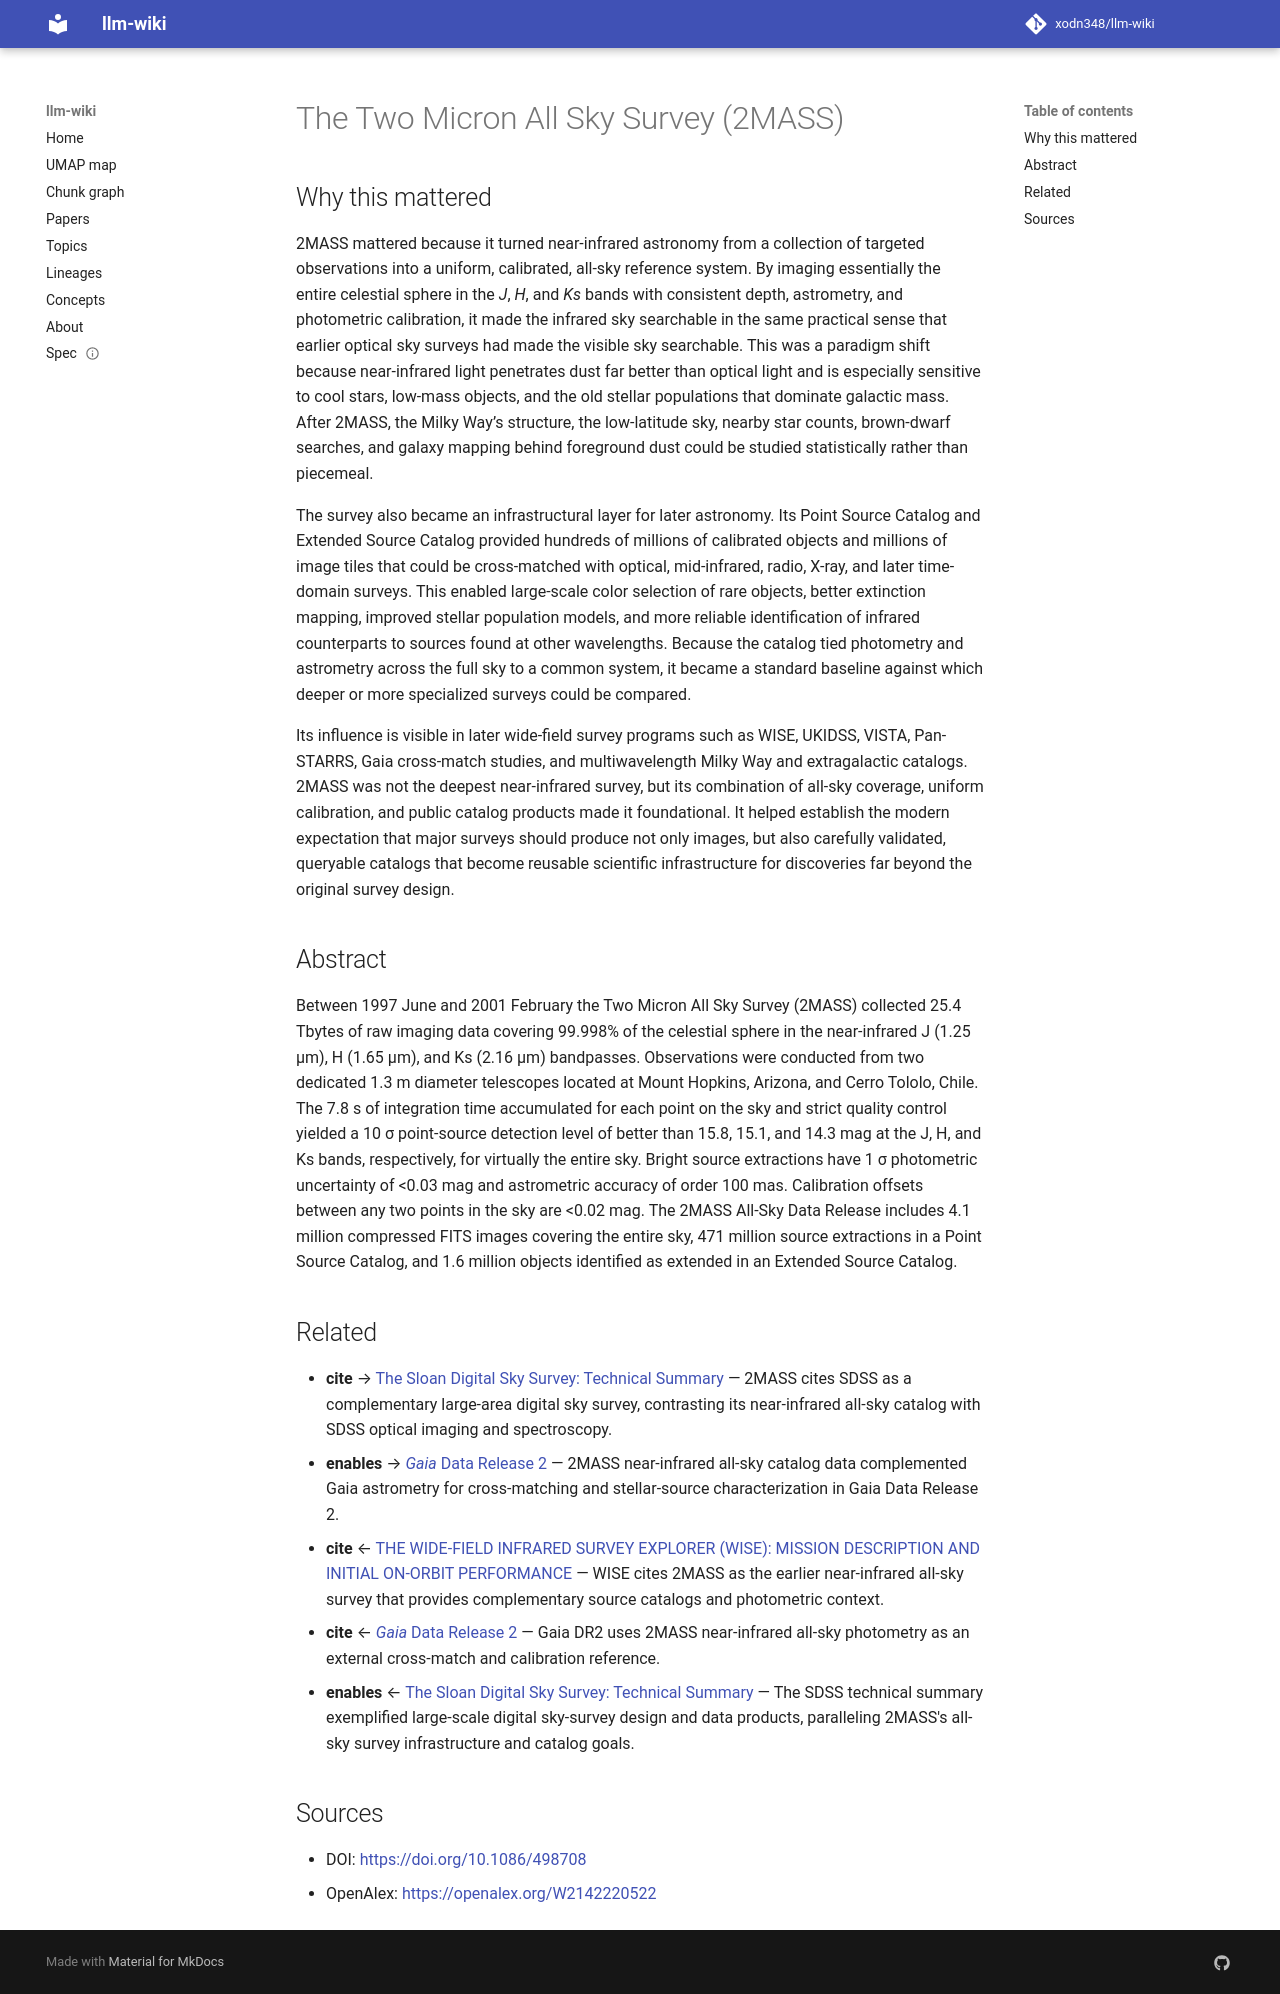

repository: xodn348/llm-wiki · page: paper/10_1086_498708/index.html · generator: mkdocs

---
title: The Two Micron All Sky Survey (2MASS)
doi: 10.1086/498708
openalex_id: https://openalex.org/W2142220522
year: 2006
venue: The Astronomical Journal
authors: Michael F. Skrutskie, R. M. Cutri, R. Stiening, Martin D. Weinberg, Stephen
  E. Schneider, John M. Carpenter, Charles Beichman, R. W. Capps
citations: 12108
fleming_tier: true
concepts:
- Sky
- Physics
- Point source
- Celestial sphere
- Astronomy
- Astrophysics
- Infrared astronomy
- Remote sensing
- Calibration
- Infrared
---

# The Two Micron All Sky Survey (2MASS)

## Why this mattered

2MASS mattered because it turned near-infrared astronomy from a collection of targeted observations into a uniform, calibrated, all-sky reference system. By imaging essentially the entire celestial sphere in the *J*, *H*, and *Ks* bands with consistent depth, astrometry, and photometric calibration, it made the infrared sky searchable in the same practical sense that earlier optical sky surveys had made the visible sky searchable. This was a paradigm shift because near-infrared light penetrates dust far better than optical light and is especially sensitive to cool stars, low-mass objects, and the old stellar populations that dominate galactic mass. After 2MASS, the Milky Way’s structure, the low-latitude sky, nearby star counts, brown-dwarf searches, and galaxy mapping behind foreground dust could be studied statistically rather than piecemeal.

The survey also became an infrastructural layer for later astronomy. Its Point Source Catalog and Extended Source Catalog provided hundreds of millions of calibrated objects and millions of image tiles that could be cross-matched with optical, mid-infrared, radio, X-ray, and later time-domain surveys. This enabled large-scale color selection of rare objects, better extinction mapping, improved stellar population models, and more reliable identification of infrared counterparts to sources found at other wavelengths. Because the catalog tied photometry and astrometry across the full sky to a common system, it became a standard baseline against which deeper or more specialized surveys could be compared.

Its influence is visible in later wide-field survey programs such as WISE, UKIDSS, VISTA, Pan-STARRS, Gaia cross-match studies, and multiwavelength Milky Way and extragalactic catalogs. 2MASS was not the deepest near-infrared survey, but its combination of all-sky coverage, uniform calibration, and public catalog products made it foundational. It helped establish the modern expectation that major surveys should produce not only images, but also carefully validated, queryable catalogs that become reusable scientific infrastructure for discoveries far beyond the original survey design.

## Abstract

Between 1997 June and 2001 February the Two Micron All Sky Survey (2MASS) collected 25.4 Tbytes of raw imaging data covering 99.998% of the celestial sphere in the near-infrared J (1.25 μm), H (1.65 μm), and Ks (2.16 μm) bandpasses. Observations were conducted from two dedicated 1.3 m diameter telescopes located at Mount Hopkins, Arizona, and Cerro Tololo, Chile. The 7.8 s of integration time accumulated for each point on the sky and strict quality control yielded a 10 σ point-source detection level of better than 15.8, 15.1, and 14.3 mag at the J, H, and Ks bands, respectively, for virtually the entire sky. Bright source extractions have 1 σ photometric uncertainty of &lt;0.03 mag and astrometric accuracy of order 100 mas. Calibration offsets between any two points in the sky are &lt;0.02 mag. The 2MASS All-Sky Data Release includes 4.1 million compressed FITS images covering the entire sky, 471 million source extractions in a Point Source Catalog, and 1.6 million objects identified as extended in an Extended Source Catalog.


## Related

- **cite** → [The Sloan Digital Sky Survey: Technical Summary](10_1086_301513.md) — 2MASS cites SDSS as a complementary large-area digital sky survey, contrasting its near-infrared all-sky catalog with SDSS optical imaging and spectroscopy.
- **enables** → [<i>Gaia</i> Data Release 2](10_1051_0004_6361_201833051.md) — 2MASS near-infrared all-sky catalog data complemented Gaia astrometry for cross-matching and stellar-source characterization in Gaia Data Release 2.
- **cite** ← [THE WIDE-FIELD INFRARED SURVEY EXPLORER (WISE): MISSION DESCRIPTION AND INITIAL ON-ORBIT PERFORMANCE](10_1088_0004_6256_140_6_1868.md) — WISE cites 2MASS as the earlier near-infrared all-sky survey that provides complementary source catalogs and photometric context.
- **cite** ← [<i>Gaia</i> Data Release 2](10_1051_0004_6361_201833051.md) — Gaia DR2 uses 2MASS near-infrared all-sky photometry as an external cross-match and calibration reference.
- **enables** ← [The Sloan Digital Sky Survey: Technical Summary](10_1086_301513.md) — The SDSS technical summary exemplified large-scale digital sky-survey design and data products, paralleling 2MASS's all-sky survey infrastructure and catalog goals.


## Sources

- DOI: [https://doi.org/10.1086/498708](https://doi.org/10.1086/498708)
- OpenAlex: [https://openalex.org/W2142220522](https://openalex.org/W2142220522)
